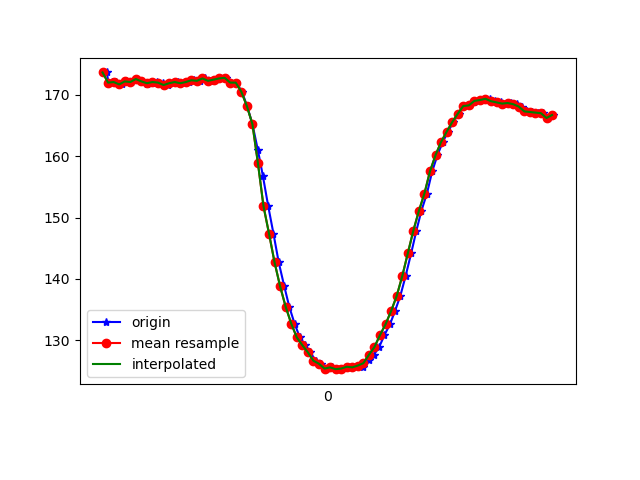

Source data for this figure (header and first rows):
1617818842915, 514486520396805, 173.63281, -242.1875, -70.11719
1617818842922, 514486542677356, 171.9, -243.4, -71.58
1617818842933, 514486558762084, 172.1, -243.6, -71.39
1617818842949, 514486577837898, 172.1, -243.4, -71.88
1617818842970, 514486596913713, 171.7, -243.3, -70.9
1617818842983, 514486616203177, 172.2, -242.7, -71.19
1617818843002, 514486635248471, 172.1, -243.1, -71.19
1617818843021, 514486654446371, 172.6, -242.9, -71.19
1617818843040, 514486673339058, 172.2, -243.6, -71.58
1617818843062, 514486692689565, 171.8, -243.2, -70.31
1617818843078, 514486711612773, 172, -243.3, -70.7
1617818843097, 514486730658067, 172.1, -243.2, -71.88
1617818843118, 514486749855967, 172, -243.4, -71.39
1617818843135, 514486768779176, 171.6, -242.8, -71.58
1617818843154, 514486787671863, 171.9, -243.5, -72.27
1617818843173, 514486806900284, 172.1, -243.2, -71.39
1617818843192, 514486825945578, 171.9, -243.8, -71.09
1617818843211, 514486844960350, 172.1, -243.6, -70.51
1617818843230, 514486864005644, 172.4, -243.3, -70.7
1617818843250, 514486882989895, 172.3, -243.7, -70.7
1617818843268, 514486902065710, 172.7, -243.7, -70.9
1617818843287, 514486921080482, 172.3, -243.5, -71.19
1617818843307, 514486940095254, 172.5, -243.5, -70.9
1617818843325, 514486959384718, 172.7, -243.4, -71.39
1617818843346, 514486978155320, 172.8, -243.3, -71.78
1617818843363, 514486997231135, 172, -243.6, -71.09
1617818843382, 514487016276429, 172, -244.3, -72.17
1617818843402, 514487035504850, 170.5, -244.8, -71.78
1617818843421, 514487054428058, 168.2, -245.6, -70.7
1617818843440, 514487073534395, 165.2, -246.5, -69.73
1617818843460, 514487093068029, 160.9, -246.8, -67.97
1617818843478, 514487111747067, 156.7, -247.8, -65.82
1617818843497, 514487130731318, 151.9, -249.3, -63.38
1617818843516, 514487149776612, 147.4, -251.5, -60.06
1617818843535, 514487168791384, 142.7, -253.6, -56.54
1617818843555, 514487187928242, 138.8, -254.8, -52.73
1617818843573, 514487206912493, 135.4, -257, -48.83
1617818843592, 514487225927265, 132.7, -258.1, -45.7
1617818843611, 514487245064122, 130.5, -259.7, -41.8
1617818843631, 514487264048373, 129.2, -261.3, -39.75
1617818843649, 514487283124188, 128, -262.4, -36.91
1617818843668, 514487302322088, 126.7, -264, -35.55
1617818843687, 514487321245297, 126.2, -264.3, -32.62
1617818843706, 514487340260069, 125.4, -264.7, -31.15
1617818843726, 514487359488491, 125.6, -265.6, -30.47
1617818843745, 514487378533784, 125.3, -265.3, -30.08
1617818843764, 514487397518035, 125.4, -266.1, -30.66
1617818843785, 514487416624371, 125.7, -265.9, -30.86
1617818843802, 514487435669665, 125.6, -265.5, -31.45
1617818843821, 514487454684437, 125.9, -265, -33.2
1617818843840, 514487473729731, 125.7, -264.3, -34.57
1617818843859, 514487492775025, 126.9, -263.5, -37.6
1617818843878, 514487511820318, 127.6, -263.2, -40.14
1617818843897, 514487530865612, 128.9, -262.5, -42.68
1617818843916, 514487549910905, 130.9, -260.4, -45.31
1617818843936, 514487568895156, 132.6, -259.7, -48.54
1617818843954, 514487587940450, 134.8, -258.8, -51.56
1617818843973, 514487607260435, 137.2, -257, -54.79
1617818843992, 514487626214165, 140.4, -255.7, -58.3
1617818844012, 514487645228937, 144.1, -254.8, -60.35
1617818844031, 514487664274231, 147.9, -253.4, -62.01
... 26 more rows
